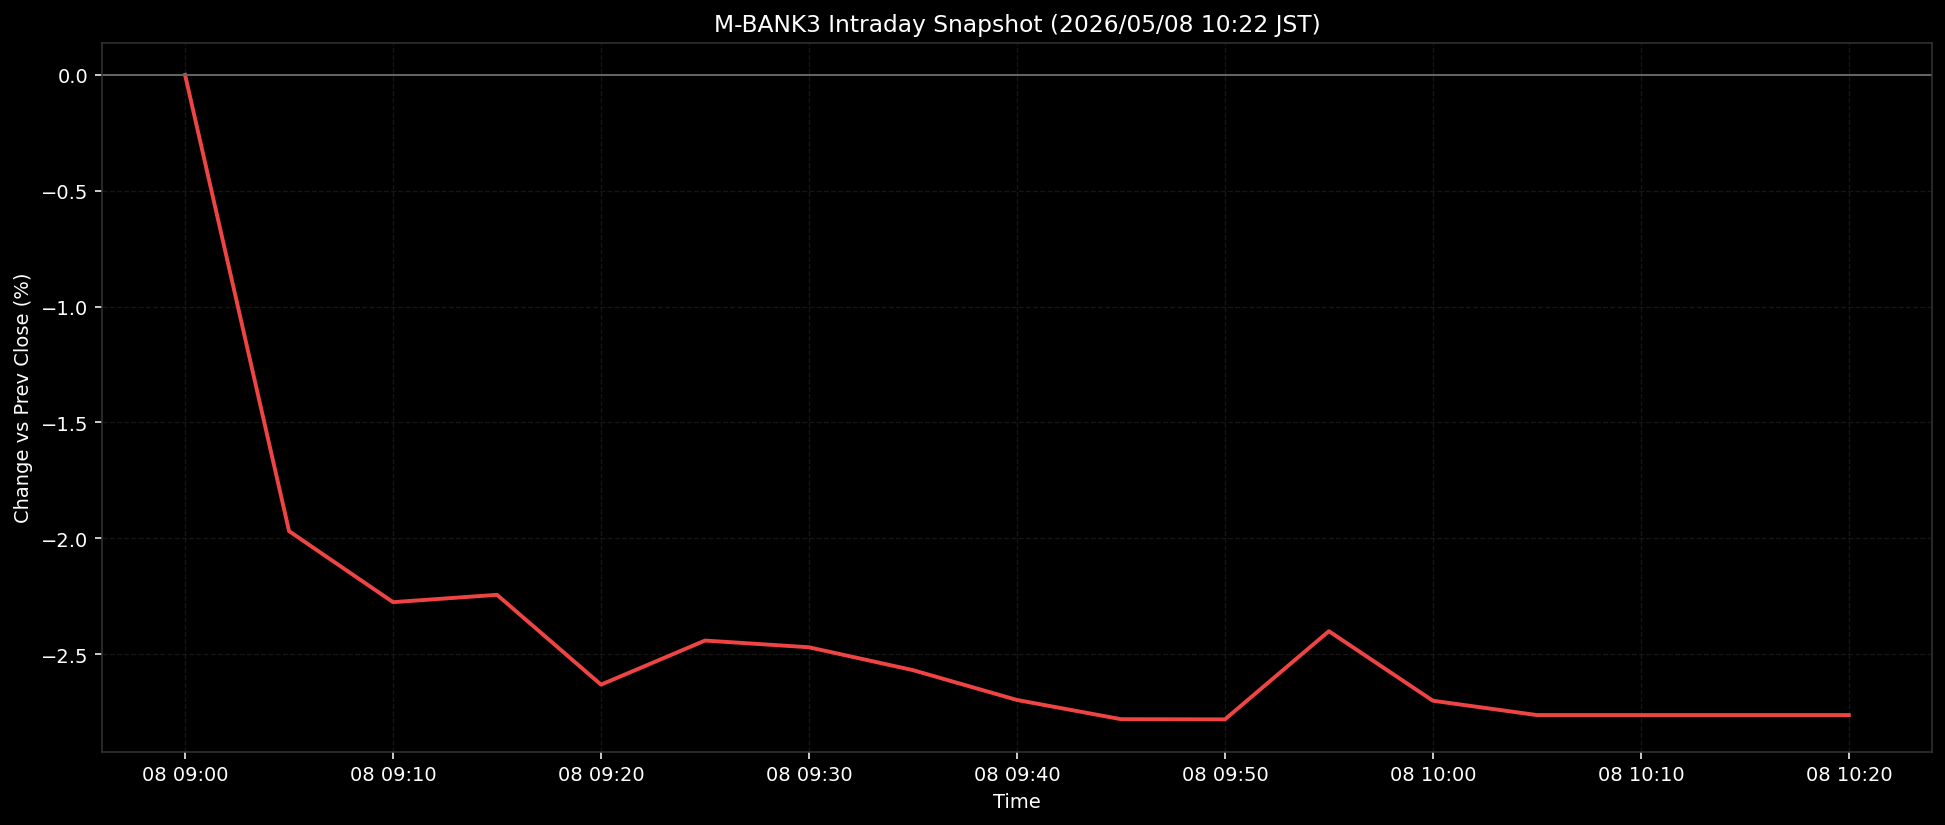

Values plotted in this chart, from the file beside it:
ts, pct
2026-05-08T09:00:00+0900, 0.0
2026-05-08T09:05:00+0900, -1.969
2026-05-08T09:10:00+0900, -2.276
2026-05-08T09:15:00+0900, -2.244
2026-05-08T09:20:00+0900, -2.632
2026-05-08T09:25:00+0900, -2.441
2026-05-08T09:30:00+0900, -2.47
2026-05-08T09:35:00+0900, -2.569
2026-05-08T09:40:00+0900, -2.698
2026-05-08T09:45:00+0900, -2.781
2026-05-08T09:50:00+0900, -2.782
2026-05-08T09:55:00+0900, -2.401
2026-05-08T10:00:00+0900, -2.701
2026-05-08T10:05:00+0900, -2.763
2026-05-08T10:10:00+0900, -2.763
2026-05-08T10:15:00+0900, -2.763
2026-05-08T10:20:00+0900, -2.763
